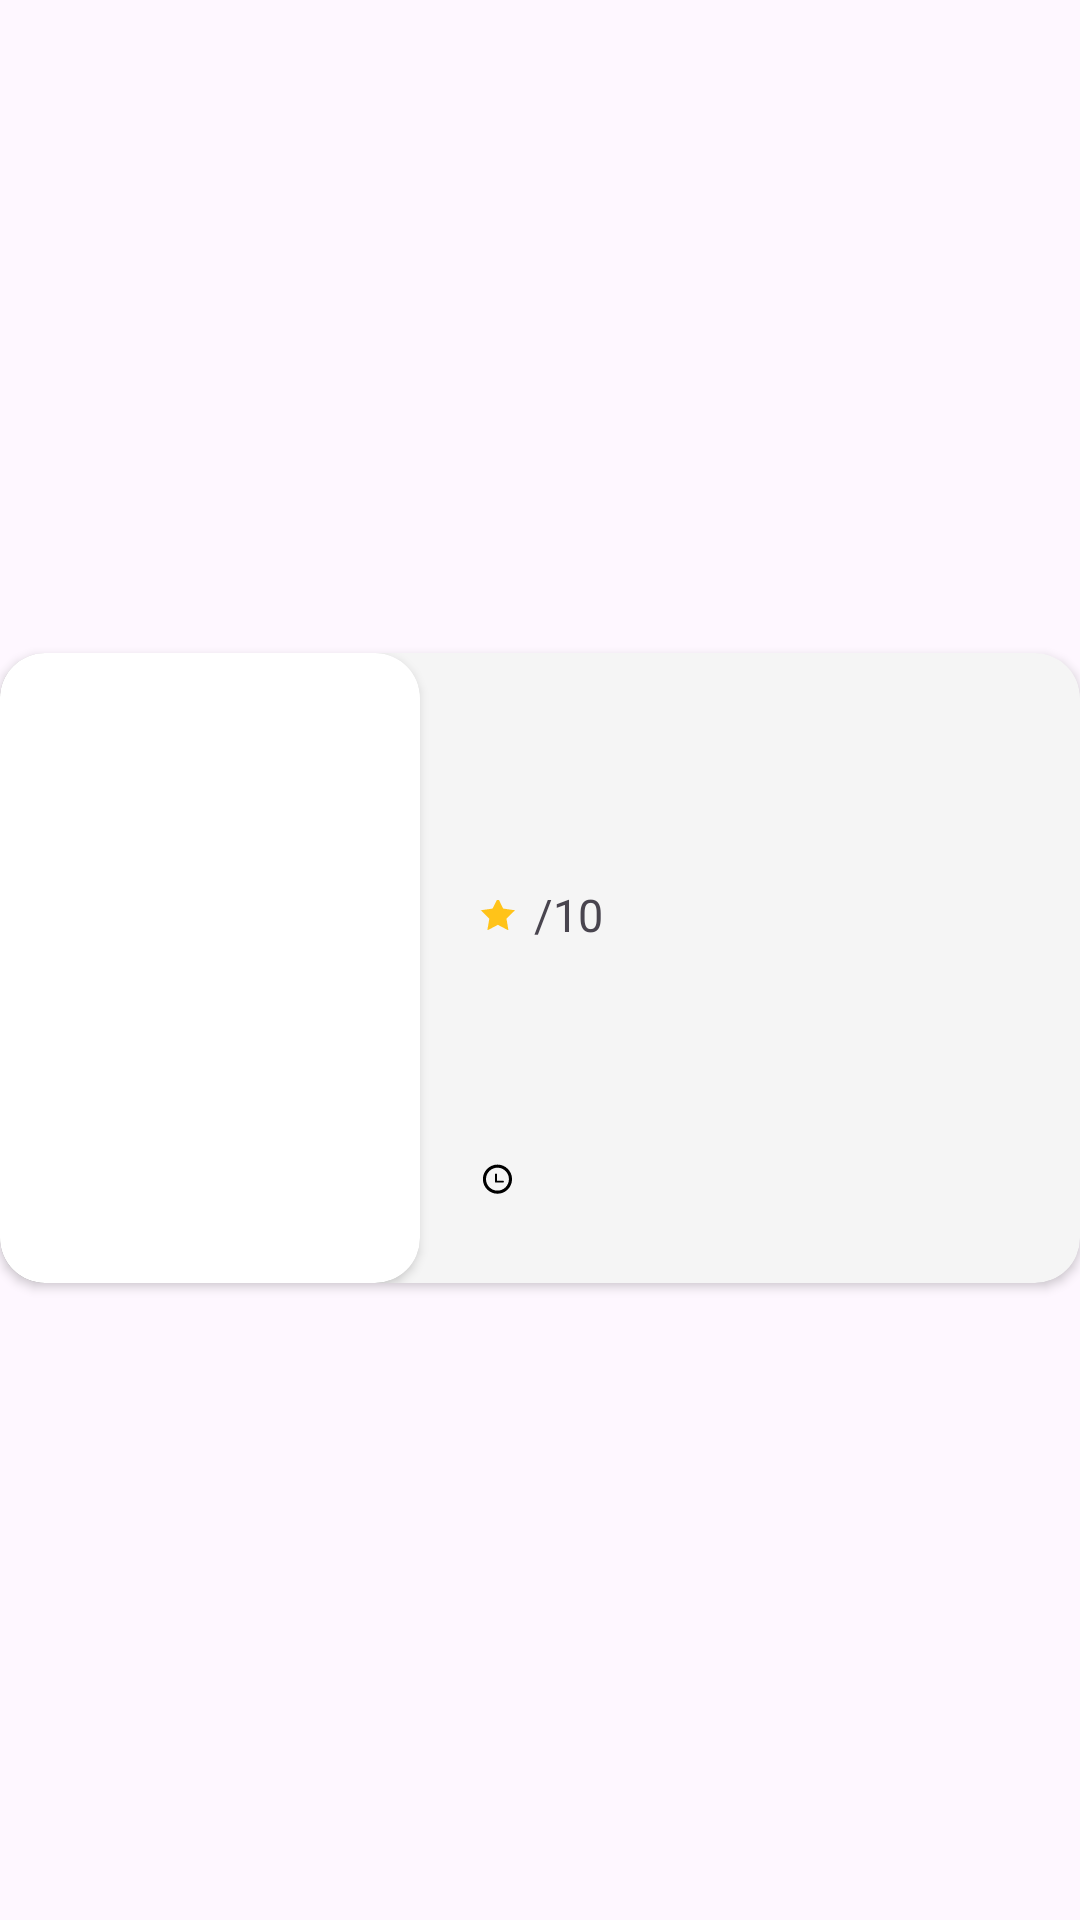

Layout XML and referenced resources for this Android screen:
<!-- AndroidManifest.xml: application theme Theme.MrMovieApplicationV3 -->
<!-- res/layout/one_row_layout.xml -->
<?xml version="1.0" encoding="utf-8"?>
<androidx.constraintlayout.widget.ConstraintLayout
    xmlns:android="http://schemas.android.com/apk/res/android"
    xmlns:app="http://schemas.android.com/apk/res-auto"
    xmlns:tools="http://schemas.android.com/tools"
    android:layout_width="match_parent"
    android:layout_height="wrap_content"
    android:id="@+id/one_row_layout_id">


    <androidx.cardview.widget.CardView
        android:id="@+id/top_card_view_id"
        android:layout_width="match_parent"
        android:layout_height="wrap_content"
        android:layout_marginTop="5dp"
        app:layout_constraintBottom_toBottomOf="parent"
        app:layout_constraintEnd_toEndOf="parent"
        app:layout_constraintStart_toStartOf="parent"
        app:layout_constraintTop_toTopOf="parent"
        app:cardCornerRadius="15dp"
        app:cardBackgroundColor="@color/off_white"
        >

        <androidx.constraintlayout.widget.ConstraintLayout
            android:layout_width="match_parent"
            android:layout_height="wrap_content">

            <androidx.cardview.widget.CardView
                android:id="@+id/card_view_id"
                android:layout_width="wrap_content"
                android:layout_height="wrap_content"
                app:cardCornerRadius="15dp"
                tools:ignore="MissingConstraints">

                <ImageView
                    android:id="@+id/movie_poster_id"
                    android:layout_width="140dp"
                    android:layout_height="210dp"
                    android:src="@drawable/avengers"
                    app:layout_constraintBottom_toBottomOf="parent"
                    app:layout_constraintStart_toStartOf="parent"
                    app:layout_constraintTop_toTopOf="parent" />
            </androidx.cardview.widget.CardView>

            <TextView
                android:id="@+id/movie_name_id"
                android:layout_width="0dp"
                android:layout_height="wrap_content"
                android:layout_marginStart="20dp"
                android:layout_marginTop="15dp"
                android:layout_marginEnd="10dp"
                tools:text="name of the movie"
                android:textSize="20sp"
                android:textStyle="bold"
                app:layout_constraintStart_toEndOf="@+id/card_view_id"
                app:layout_constraintTop_toTopOf="parent"
                app:layout_constraintEnd_toEndOf="parent"
                />

            <TextView
                android:id="@+id/movie_rating_slash_ten"
                android:layout_width="wrap_content"
                android:layout_height="wrap_content"
                android:text="/10"
                android:textSize="15sp"
                app:layout_constraintStart_toEndOf="@+id/movie_rating_data_id"
                app:layout_constraintTop_toTopOf="@+id/movie_rating_data_id"
                android:layout_marginStart="1dp"
                />

            <TextView
                android:id="@+id/movie_rating_data_id"
                android:layout_width="wrap_content"
                android:layout_height="wrap_content"
                android:layout_marginStart="5dp"
                android:layout_marginTop="35dp"
                tools:text="5"
                android:textSize="15sp"
                app:layout_constraintStart_toEndOf="@+id/star_image_id"
                app:layout_constraintTop_toBottomOf="@id/movie_name_id" />

            <ImageView
                android:id="@+id/star_image_id"
                android:layout_width="wrap_content"
                android:layout_height="wrap_content"
                android:layout_marginStart="20dp"
                android:src="@drawable/star"
                app:layout_constraintBottom_toBottomOf="@+id/movie_rating_data_id"
                app:layout_constraintStart_toEndOf="@+id/card_view_id"
                app:layout_constraintTop_toTopOf="@+id/movie_rating_data_id" />

            <TextView
                android:id="@+id/movie_genre_id"
                android:layout_width="wrap_content"
                android:layout_height="wrap_content"
                android:layout_marginStart="20dp"
                tools:text="Action"
                android:textSize="14sp"
                app:layout_constraintBottom_toTopOf="@+id/movie_length_id"
                app:layout_constraintStart_toEndOf="@+id/card_view_id"
                app:layout_constraintTop_toBottomOf="@+id/movie_rating_data_id" />

            <TextView
                android:id="@+id/movie_length_id"
                android:layout_width="wrap_content"
                android:layout_height="wrap_content"
                android:layout_marginStart="5dp"
                android:layout_marginBottom="25dp"
                tools:text="1h 50m"
                android:textSize="14sp"
                app:layout_constraintBottom_toBottomOf="parent"
                app:layout_constraintStart_toEndOf="@+id/clock_image_id" />

            <ImageView
                android:id="@+id/clock_image_id"
                android:layout_width="wrap_content"
                android:layout_height="wrap_content"
                android:layout_marginStart="20dp"
                android:src="@drawable/clock"
                app:layout_constraintBottom_toBottomOf="@+id/movie_length_id"
                app:layout_constraintStart_toEndOf="@+id/card_view_id"
                app:layout_constraintTop_toTopOf="@+id/movie_length_id" />

        </androidx.constraintlayout.widget.ConstraintLayout>
    </androidx.cardview.widget.CardView>
</androidx.constraintlayout.widget.ConstraintLayout>
<!-- resources referenced by this layout -->
<resources>
  <color name="off_white">#F5F5F5</color>
  <!-- drawable clock (drawable) -->
  <vector xmlns:android="http://schemas.android.com/apk/res/android"
      android:width="11dp"
      android:height="11dp"
      android:viewportWidth="11"
      android:viewportHeight="11">
    <path
        android:pathData="M0.964,5.388C0.964,2.709 3.143,0.53 5.822,0.53C8.501,0.53 10.68,2.709 10.68,5.388C10.68,8.066 8.501,10.246 5.822,10.246C3.143,10.246 0.964,8.066 0.964,5.388ZM1.997,5.388C1.997,7.496 3.713,9.212 5.822,9.212C7.931,9.212 9.646,7.496 9.646,5.388C9.646,3.279 7.931,1.563 5.822,1.563C3.713,1.563 1.997,3.279 1.997,5.388Z"
        android:fillColor="#000000"
        android:fillType="evenOdd"/>
    <path
        android:pathData="M7.609,5.902H5.673V3.843C5.673,3.67 5.514,3.53 5.319,3.53C5.123,3.53 4.964,3.67 4.964,3.843V6.216C4.964,6.389 5.123,6.53 5.319,6.53H7.609C7.805,6.53 7.964,6.389 7.964,6.216C7.964,6.043 7.805,5.902 7.609,5.902Z"
        android:fillColor="#000000"/>
  </vector>
  <!-- drawable star (drawable) -->
  <vector xmlns:android="http://schemas.android.com/apk/res/android"
      android:width="12dp"
      android:height="10dp"
      android:viewportWidth="12"
      android:viewportHeight="10">
    <path
        android:pathData="M5.964,8.279L2.437,10.133L3.111,6.206L0.257,3.425L4.2,2.852L5.964,-0.721L7.727,2.852L11.67,3.425L8.817,6.206L9.491,10.133L5.964,8.279Z"
        android:fillColor="#FFC319"
        android:fillType="evenOdd"/>
  </vector>
  <style name="Theme.MrMovieApplicationV3" parent="Base.Theme.MrMovieApplicationV3" />
  <style name="Base.Theme.MrMovieApplicationV3" parent="Theme.Material3.DayNight.NoActionBar">
          
          
      </style>
</resources>
